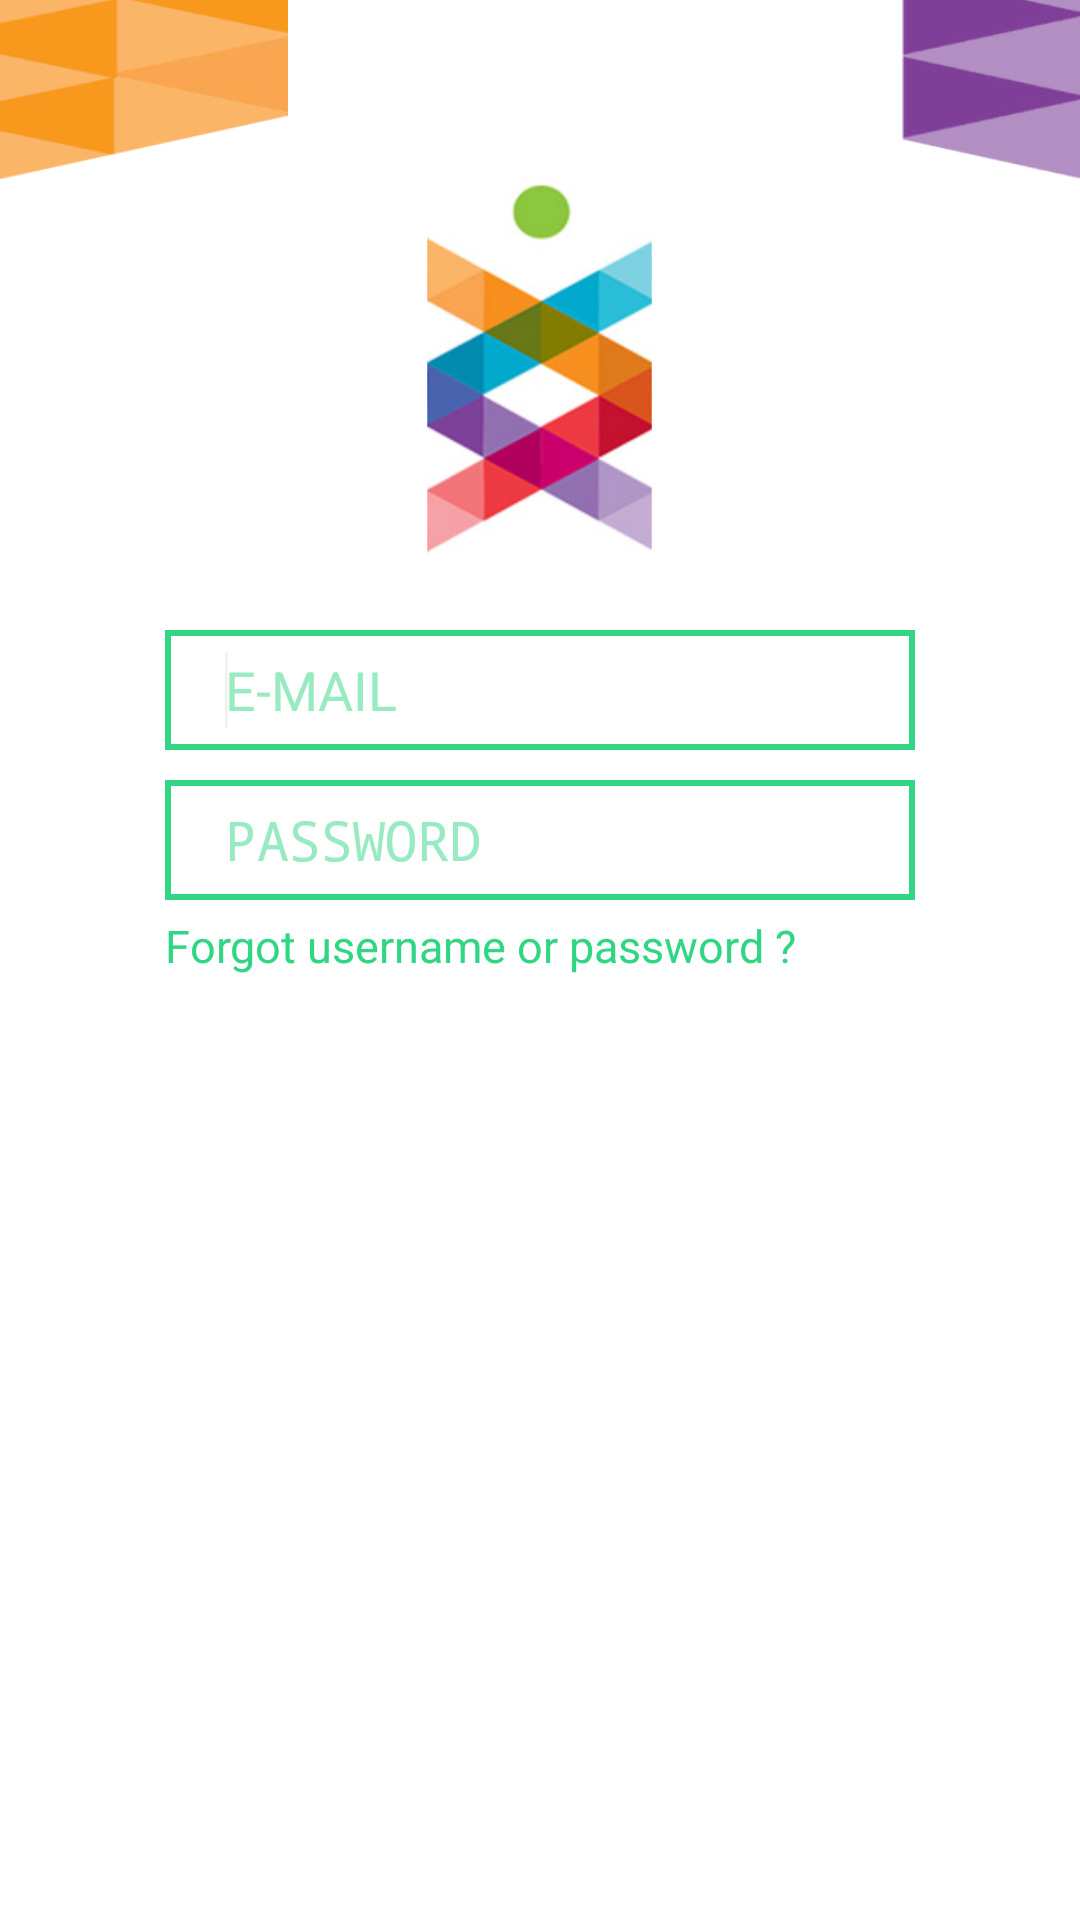

Layout XML and referenced resources for this Android screen:
<!-- AndroidManifest.xml: application theme AppBaseTheme -->
<!-- res/layout/activity_signup.xml -->
<LinearLayout xmlns:android="http://schemas.android.com/apk/res/android"
android:layout_width="fill_parent"
android:layout_height="fill_parent"
android:orientation="vertical"
android:background="@android:color/white">


    	<RelativeLayout 
    android:id="@+id/layout2" 
    android:layout_width="fill_parent"
    android:layout_height="wrap_content"
    android:orientation="horizontal"
    android:layout_gravity="top"
    android:background="@android:color/white"
    > 
    
    <ImageView
        android:id="@+id/imageView1"
        android:layout_width="wrap_content"
        android:layout_height="60dp"
        android:layout_alignParentLeft="true"
        android:layout_alignParentTop="true"
        android:layout_gravity="left"
        android:background="@drawable/left_top"
        android:contentDescription="@string/app_name" />

        <ImageView
            android:id="@+id/imageView2"
            android:layout_width="wrap_content"
            android:layout_height="60dp"
            android:layout_alignParentRight="true"
            android:layout_alignParentTop="true"
            android:layout_gravity="right"
            android:background="@drawable/right_top"
            android:contentDescription="@string/app_name" />
   	    
    
	</RelativeLayout>    
	
   	 <LinearLayout
    android:layout_width="fill_parent"
    android:layout_height="125dp"
    android:orientation="vertical" 
    
    >
    
   	<ImageView
        android:id="@+id/imagefirstname"
        android:layout_width="75dp"
        android:layout_height="match_parent" 
        android:contentDescription="@string/app_name"
        android:background="@drawable/logo"
        android:scaleType="center"
        android:layout_gravity="center" />
   	
   	</LinearLayout>
   	
   	 <LinearLayout
    android:layout_width="250dp"
    android:layout_height="0dip"
    android:layout_weight="1"
    android:background="@android:color/white"
    android:orientation="vertical"
    android:layout_marginTop="25dp" 
    android:layout_gravity="center">
   	
   	     
   	     <EditText
        android:id="@+id/UserEmailToLogin"
        android:layout_width="match_parent"
        android:layout_height="40dp"
        android:hint="@string/email"
        android:inputType="textEmailAddress"
        android:layout_gravity="center"
        android:background="@drawable/customised_edit_text"
        android:singleLine="true"
        android:gravity="center|left"
        android:textColorHint="#98EAC1"
        android:paddingLeft="20dp"
        >
        <requestFocus />
       </EditText>  
   	    
   	   <EditText
        android:id="@+id/UserPasswordToLogin"
        android:layout_width="match_parent"
        android:layout_height="40dp"
        android:hint="@string/password"
        android:inputType="textPassword"
        android:layout_gravity="center"
        android:background="@drawable/customised_edit_text"
        android:singleLine="true"
        android:gravity="center|left"
        android:textColorHint="#98EAC1"
        android:paddingLeft="20dp"
        android:layout_marginTop="10dp"
        >
      
       </EditText>  
       
   	    <TextView
        android:id="@+id/UserRememberMe"
        android:layout_width="fill_parent"
        android:layout_height="match_parent"
        android:text="@string/forgot_password"
        android:textColor="#30D683"
        android:textSize="15sp" 
        android:cacheColorHint="@android:color/transparent"
        android:background="@android:color/transparent"
        android:layout_marginTop="5dp"
        android:onClick="gotoaccountrecovery"
        android:clickable="true"
      /> 
   	     
   	    </LinearLayout> 
   	    
   	 <Button
     android:id="@+id/ButtonSignup"        
     android:layout_width="fill_parent"
     android:layout_height="60dp"
     android:text="@string/signup"
     android:background="@drawable/customised_button" 
     android:textSize="20sp"
     android:textColor="@android:color/white"
     android:onClick="gotosignup"
     android:clickable="true" >
   	     
   	 </Button>
    
    
</LinearLayout>
<!-- resources referenced by this layout -->
<resources>
  <!-- drawable customised_edit_text (drawable-mdpi) -->
  <shape xmlns:android="http://schemas.android.com/apk/res/android" >
  <solid android:color="#FFFFFF" />
  <stroke
      android:width="2dp"
      android:color="#30D683" />
  
  </shape>
  <!-- drawable left_top: jpg bitmap (drawable-mdpi, 10987 bytes) -->
  <!-- drawable logo: jpg bitmap (drawable-hdpi, 103534 bytes) -->
  <!-- drawable right_top: jpg bitmap (drawable-mdpi, 8673 bytes) -->
  <string name="app_name">MyCuratioUI</string>
  <string name="email">E-MAIL</string>
  <string name="forgot_password">Forgot username or password ?</string>
  <string name="password">PASSWORD</string>
  <string name="signup">SIGN UP</string>
  <style name="AppBaseTheme" parent="@android:style/Theme.Holo.Light">
      
       
     </style>
</resources>
